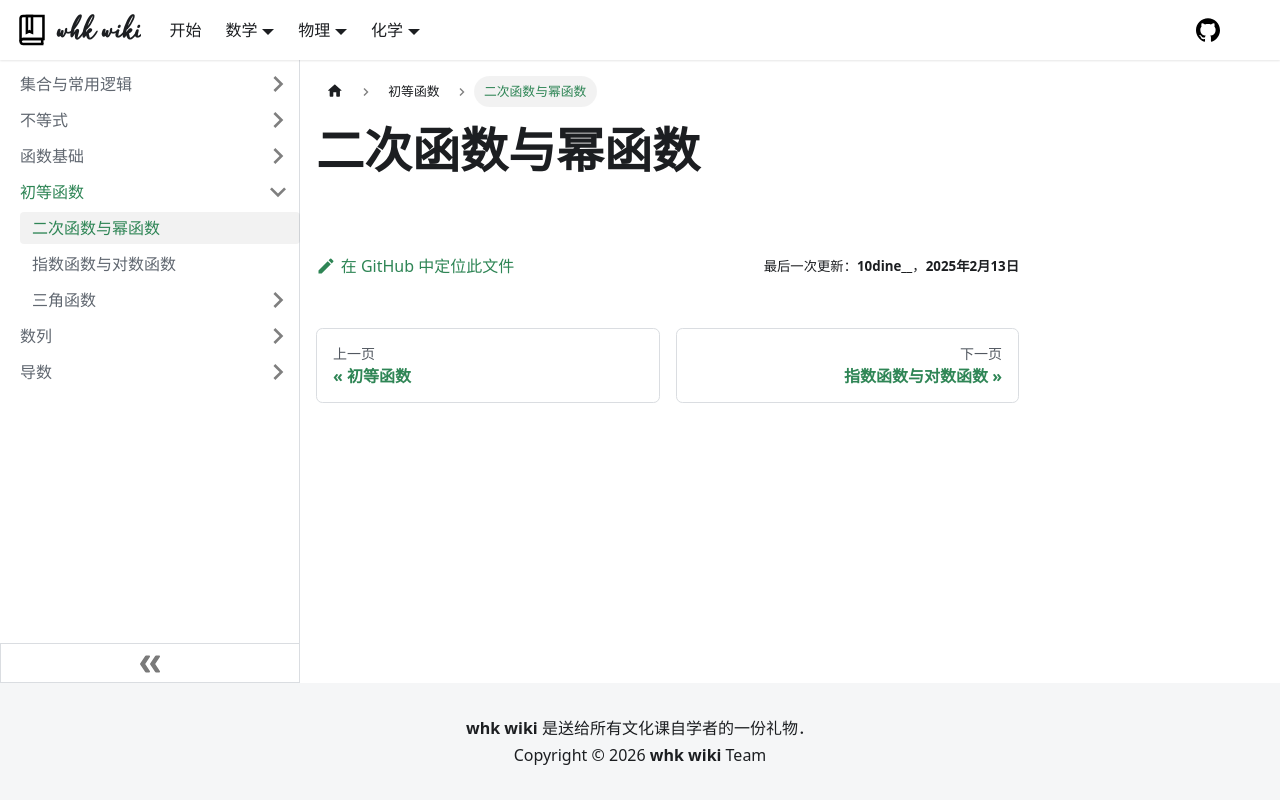

repository: whk-wiki/whk-wiki · page: math/algebra/elementary-function/quadratic-power.html · generator: docusaurus

---
sidebar_position: 1
description: 二次函数与幂函数的定义与性质．
---

# 二次函数与幂函数
